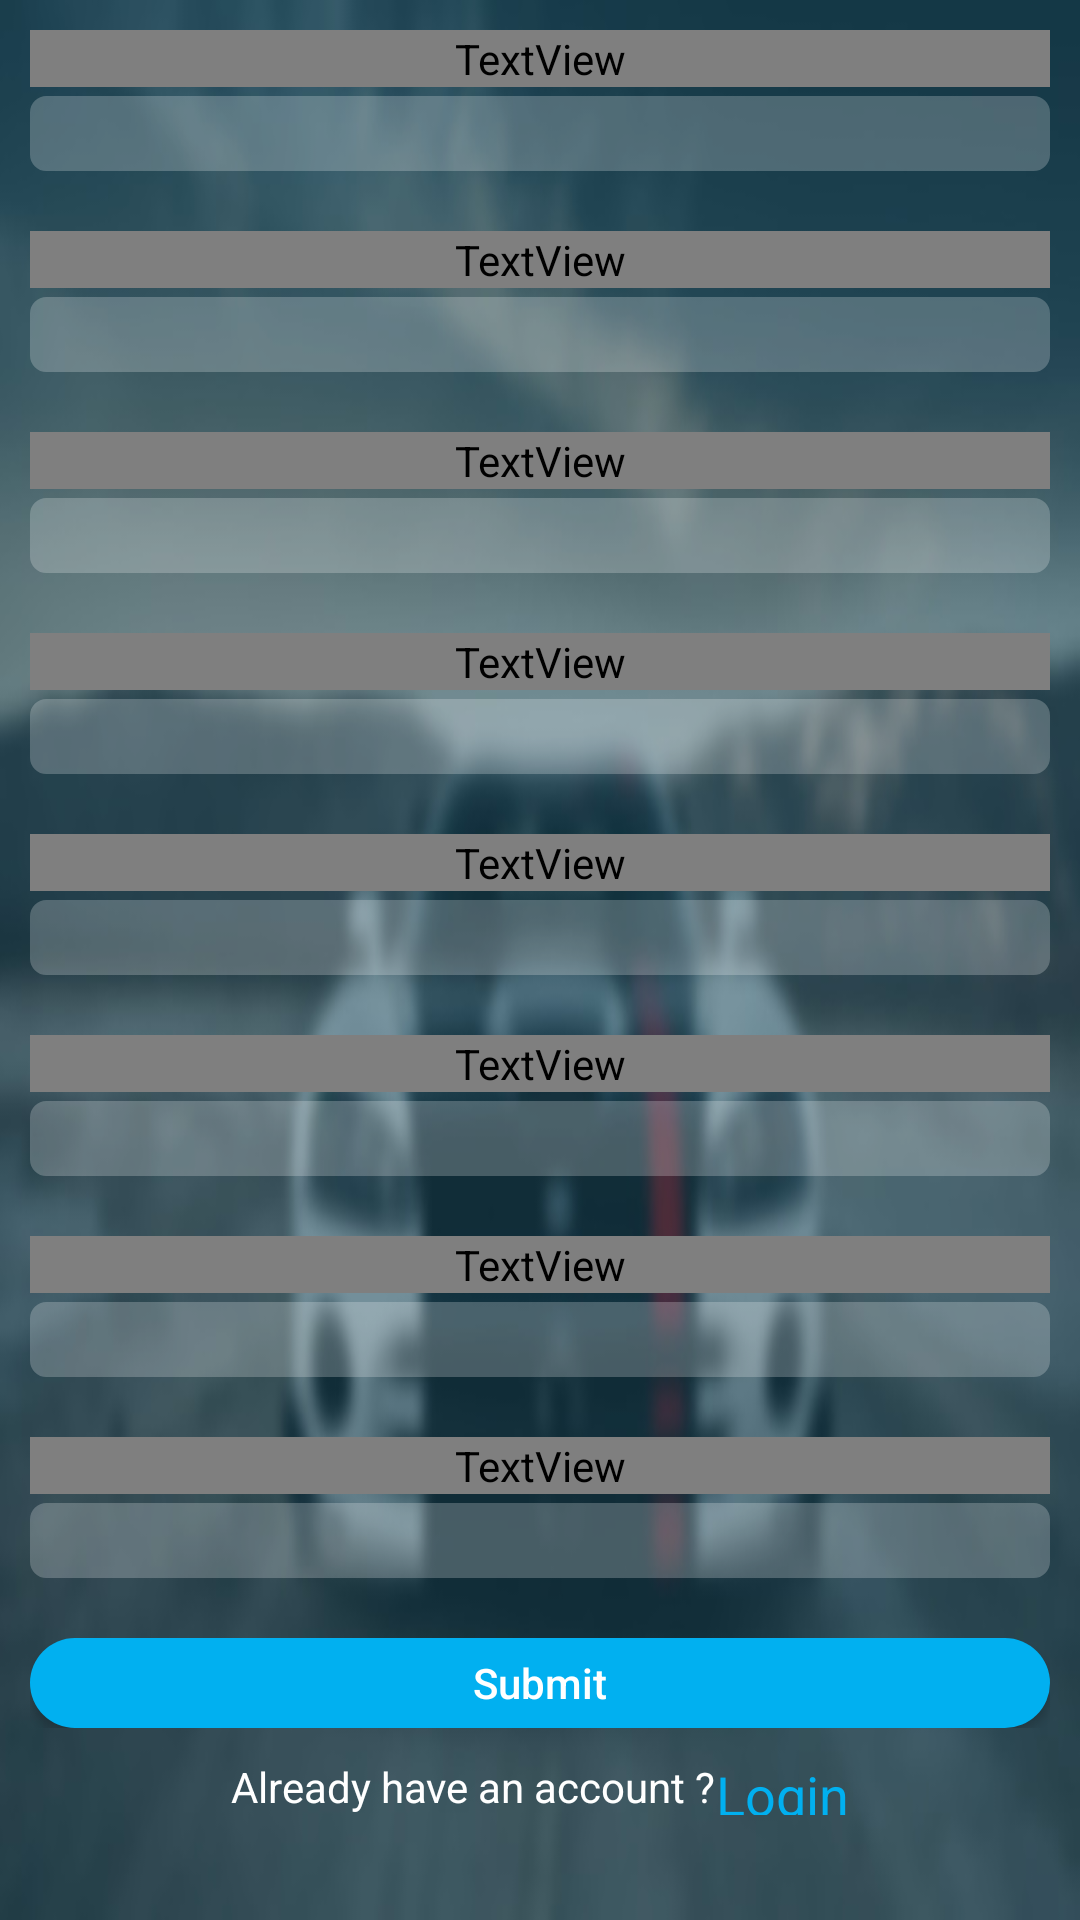

The Android layout XML behind this screen, and the referenced resources:
<!-- AndroidManifest.xml: application theme AppTheme -->
<!-- res/layout/activity_register_user.xml -->
<?xml version="1.0" encoding="utf-8"?>
<ScrollView xmlns:android="http://schemas.android.com/apk/res/android"
    xmlns:app="http://schemas.android.com/apk/res-auto"
    xmlns:tools="http://schemas.android.com/tools"
    android:layout_width="match_parent"
    android:layout_height="match_parent"
    android:id="@+id/fragmentcontratContainer"
    tools:context="esprit.tn.assuranceapp.RegisterUser"
    android:background="@drawable/bg"
    >
<RelativeLayout
    android:layout_width="match_parent"
    android:layout_height="match_parent"
    android:layout_marginLeft="10dp"
    android:layout_marginRight="10dp"
    >

    <LinearLayout
        android:id="@+id/LinearLayout"
        android:orientation="vertical"
        android:layout_width="match_parent"
        android:layout_height="wrap_content"
        android:layout_marginTop="10dp"
        android:layout_alignParentTop="true"
        android:layout_alignParentStart="true">




        <TextView
            android:text="Username"
            android:layout_width="match_parent"
            android:layout_height="wrap_content"
            android:fontFamily="@string/fcm_fallback_notification_channel_label"
            android:textColor="#ffffffff"
            android:textSize="20dp"
            android:textStyle="bold"
            />

        <EditText
            android:id="@+id/editTextUsername"
            android:layout_width="match_parent"
            android:layout_height="25dp"
            android:alpha="0.23"
            android:background="@drawable/rounded_edittext"
            android:fontFamily="sans-serif-condensed"
            android:hint="saisir votre pseudo"
            android:textColorHint="#FFFFFF"
            android:layout_marginTop="3dp"
            />

        <TextView
            android:text="Password"
            android:layout_width="match_parent"
            android:layout_height="wrap_content"
            android:fontFamily="@string/fcm_fallback_notification_channel_label"
            android:textColor="#ffffffff"
            android:textSize="20dp"
            android:textStyle="bold"
            android:layout_marginTop="20dp"
            />

        <EditText
            android:id="@+id/editTextPassword"
            android:inputType="textPassword"
            android:layout_width="match_parent"
            android:layout_height="25dp"
            android:alpha="0.23"
            android:background="@drawable/rounded_edittext"
            android:fontFamily="sans-serif-condensed"
            android:hint="saisir votre pseudo"
            android:textColorHint="#FFFFFF"
            android:layout_marginTop="3dp"
            />

        <TextView
            android:text="E-mail"
            android:layout_width="match_parent"
            android:layout_height="wrap_content"
            android:fontFamily="@string/fcm_fallback_notification_channel_label"
            android:textColor="#ffffffff"
            android:textSize="20dp"
            android:textStyle="bold"
            android:layout_marginTop="20dp"
            />

        <EditText
            android:id="@+id/editTextEmail"
            android:inputType="textEmailAddress"
            android:layout_width="match_parent"
            android:layout_height="25dp"
            android:alpha="0.23"
            android:background="@drawable/rounded_edittext"
            android:fontFamily="sans-serif-condensed"
            android:hint="saisir votre pseudo"
            android:textColorHint="#FFFFFF"
            android:layout_marginTop="3dp"
            />

        <TextView
            android:text="Lastname"
            android:layout_width="match_parent"
            android:layout_height="wrap_content"
            android:fontFamily="@string/fcm_fallback_notification_channel_label"
            android:textColor="#ffffffff"
            android:textSize="20dp"
            android:textStyle="bold"
            android:layout_marginTop="20dp"
            />

        <EditText
            android:id="@+id/editTextName"
            android:layout_width="match_parent"
            android:layout_height="25dp"
            android:alpha="0.23"
            android:background="@drawable/rounded_edittext"
            android:fontFamily="sans-serif-condensed"
            android:hint="saisir votre pseudo"
            android:textColorHint="#FFFFFF"
            android:layout_marginTop="3dp" />

        <TextView
            android:id="@+id/textView2"
            android:layout_width="match_parent"
            android:layout_height="wrap_content"
            android:fontFamily="@string/fcm_fallback_notification_channel_label"
            android:text="Firstname"
            android:textColor="#ffffffff"
            android:textSize="20dp"
            android:textStyle="bold"
            android:layout_marginTop="20dp"
            />

        <EditText
            android:id="@+id/txtPrenom"
            android:layout_width="match_parent"
            android:layout_height="25dp"
            android:alpha="0.23"
            android:background="@drawable/rounded_edittext"
            android:fontFamily="sans-serif-condensed"
            android:hint="saisir votre pseudo"
            android:textColorHint="#FFFFFF"
            android:layout_marginTop="3dp" />

        <TextView
            android:text="Phone Number"
            android:layout_width="match_parent"
            android:layout_height="wrap_content"
            android:fontFamily="@string/fcm_fallback_notification_channel_label"
            android:textColor="#ffffffff"
            android:textSize="20dp"
            android:textStyle="bold"
            android:layout_marginTop="20dp"
            />

        <EditText
            android:id="@+id/editTextPhone"
            android:inputType="phone"
            android:layout_width="match_parent"
            android:layout_height="25dp"
            android:alpha="0.23"
            android:background="@drawable/rounded_edittext"
            android:fontFamily="sans-serif-condensed"
            android:hint="saisir votre pseudo"
            android:textColorHint="#FFFFFF"
            android:layout_marginTop="3dp" />


        <TextView
            android:text="Identity Card Number"
            android:layout_width="match_parent"
            android:layout_height="wrap_content"
            android:fontFamily="@string/fcm_fallback_notification_channel_label"
            android:textColor="#ffffffff"
            android:textSize="20dp"
            android:textStyle="bold"
            android:layout_marginTop="20dp"
            />

        <EditText
            android:id="@+id/txtNcin"
            android:layout_width="match_parent"
            android:layout_height="25dp"
            android:alpha="0.23"
            android:inputType="number"
            android:background="@drawable/rounded_edittext"
            android:fontFamily="sans-serif-condensed"
            android:hint="saisir votre pseudo"
            android:textColorHint="#FFFFFF"
            android:layout_marginTop="3dp" />

        <TextView
            android:id="@+id/textView3"
            android:layout_width="match_parent"
            android:layout_height="wrap_content"
            android:fontFamily="@string/fcm_fallback_notification_channel_label"
            android:text="Birth date"
            android:textColor="#ffffffff"
            android:textSize="20dp"
            android:textStyle="bold"
            android:layout_marginTop="20dp"
            />


        <EditText
            android:id="@+id/txtDateNaiss"
            android:layout_width="match_parent"
            android:layout_height="25dp"
            android:alpha="0.23"
            android:background="@drawable/rounded_edittext"
            android:fontFamily="sans-serif-condensed"
            android:textColorHint="#FFFFFF"
            android:layout_marginTop="3dp"
            android:clickable="true"
            android:editable="false"
            android:hint="cliquer pour modifier"
            />

        <Button
            android:text="Submit"
            android:layout_width="match_parent"
            android:layout_height="30dp"
            android:id="@+id/buttonRegister"
            android:background="@drawable/custom_btn"
            android:textColor="#ffffff"
            android:layout_marginTop="20dp"
            android:textAllCaps="false"
            />

    </LinearLayout>

    <LinearLayout
        android:layout_width="match_parent"
        android:layout_height="wrap_content"
        android:orientation="vertical"
        android:layout_below="@+id/LinearLayout"
        android:gravity="center"
        android:layout_marginTop="10dp"
        android:layout_marginBottom="10dp"
        >
        <LinearLayout
            android:layout_width="wrap_content"
            android:layout_height="wrap_content"
            android:orientation="horizontal"
            android:gravity="center"
            >

            <TextView
                android:id="@+id/txtR"
                android:layout_width="wrap_content"
                android:layout_height="wrap_content"
                android:text="Already have an account ?"
                android:textColor="#ffffff"
                android:layout_below="@id/LinearLayout"
                />
            <TextView
                android:id="@+id/textViewLogin"
                android:layout_width="match_parent"
                android:layout_height="match_parent"
                android:textAlignment="center"
                android:textAppearance="@style/Base.TextAppearance.AppCompat.Large"
                android:text="Login"
                android:textColor="#01B0F0"
                android:textSize="18dp"
                />
        </LinearLayout>

    </LinearLayout>



</RelativeLayout>
</ScrollView>
<!-- resources referenced by this layout -->
<resources>
  <!-- drawable bg: jpg bitmap (drawable, 31343 bytes) -->
  <!-- drawable custom_btn (drawable) -->
  <?xml version="1.0" encoding="utf-8"?>
  <shape xmlns:android="http://schemas.android.com/apk/res/android" android:shape="rectangle" android:padding="10dp">
  <solid android:color="#01B0F0"/> 
  <corners
      android:bottomRightRadius="200dp"
      android:bottomLeftRadius="200dp"
      android:topLeftRadius="200dp"
      android:topRightRadius="200dp"/>
  </shape>
  <!-- drawable rounded_edittext (drawable) -->
  <?xml version="1.0" encoding="utf-8"?>
  <selector xmlns:android="http://schemas.android.com/apk/res/android">
  <item>
  <shape
      android:shape="rectangle"
      android:padding="10dp" >
      <solid android:color="#FFFFFF" />
      <corners
          android:radius="5dp"/>
      <stroke
          android:width="1dip"
          android:color="#ffffff"
          />
  
  </shape>
  
      </item>
      </selector>
  <style name="AppTheme" parent="Theme.AppCompat.Light.DarkActionBar">
          
          <item name="colorPrimary">@color/colorPrimary</item>
          <item name="colorPrimaryDark">@color/colorPrimaryDark</item>
          <item name="colorAccent">@color/colorAccent</item>
      </style>
  <!-- not gathered from this repository: default colours our renderer supplied (Android Studio template values) -->
  <color name="colorPrimary">#FF6200EE</color>
  <color name="colorPrimaryDark">#FF3700B3</color>
  <color name="colorAccent">#FF03DAC5</color>
</resources>
